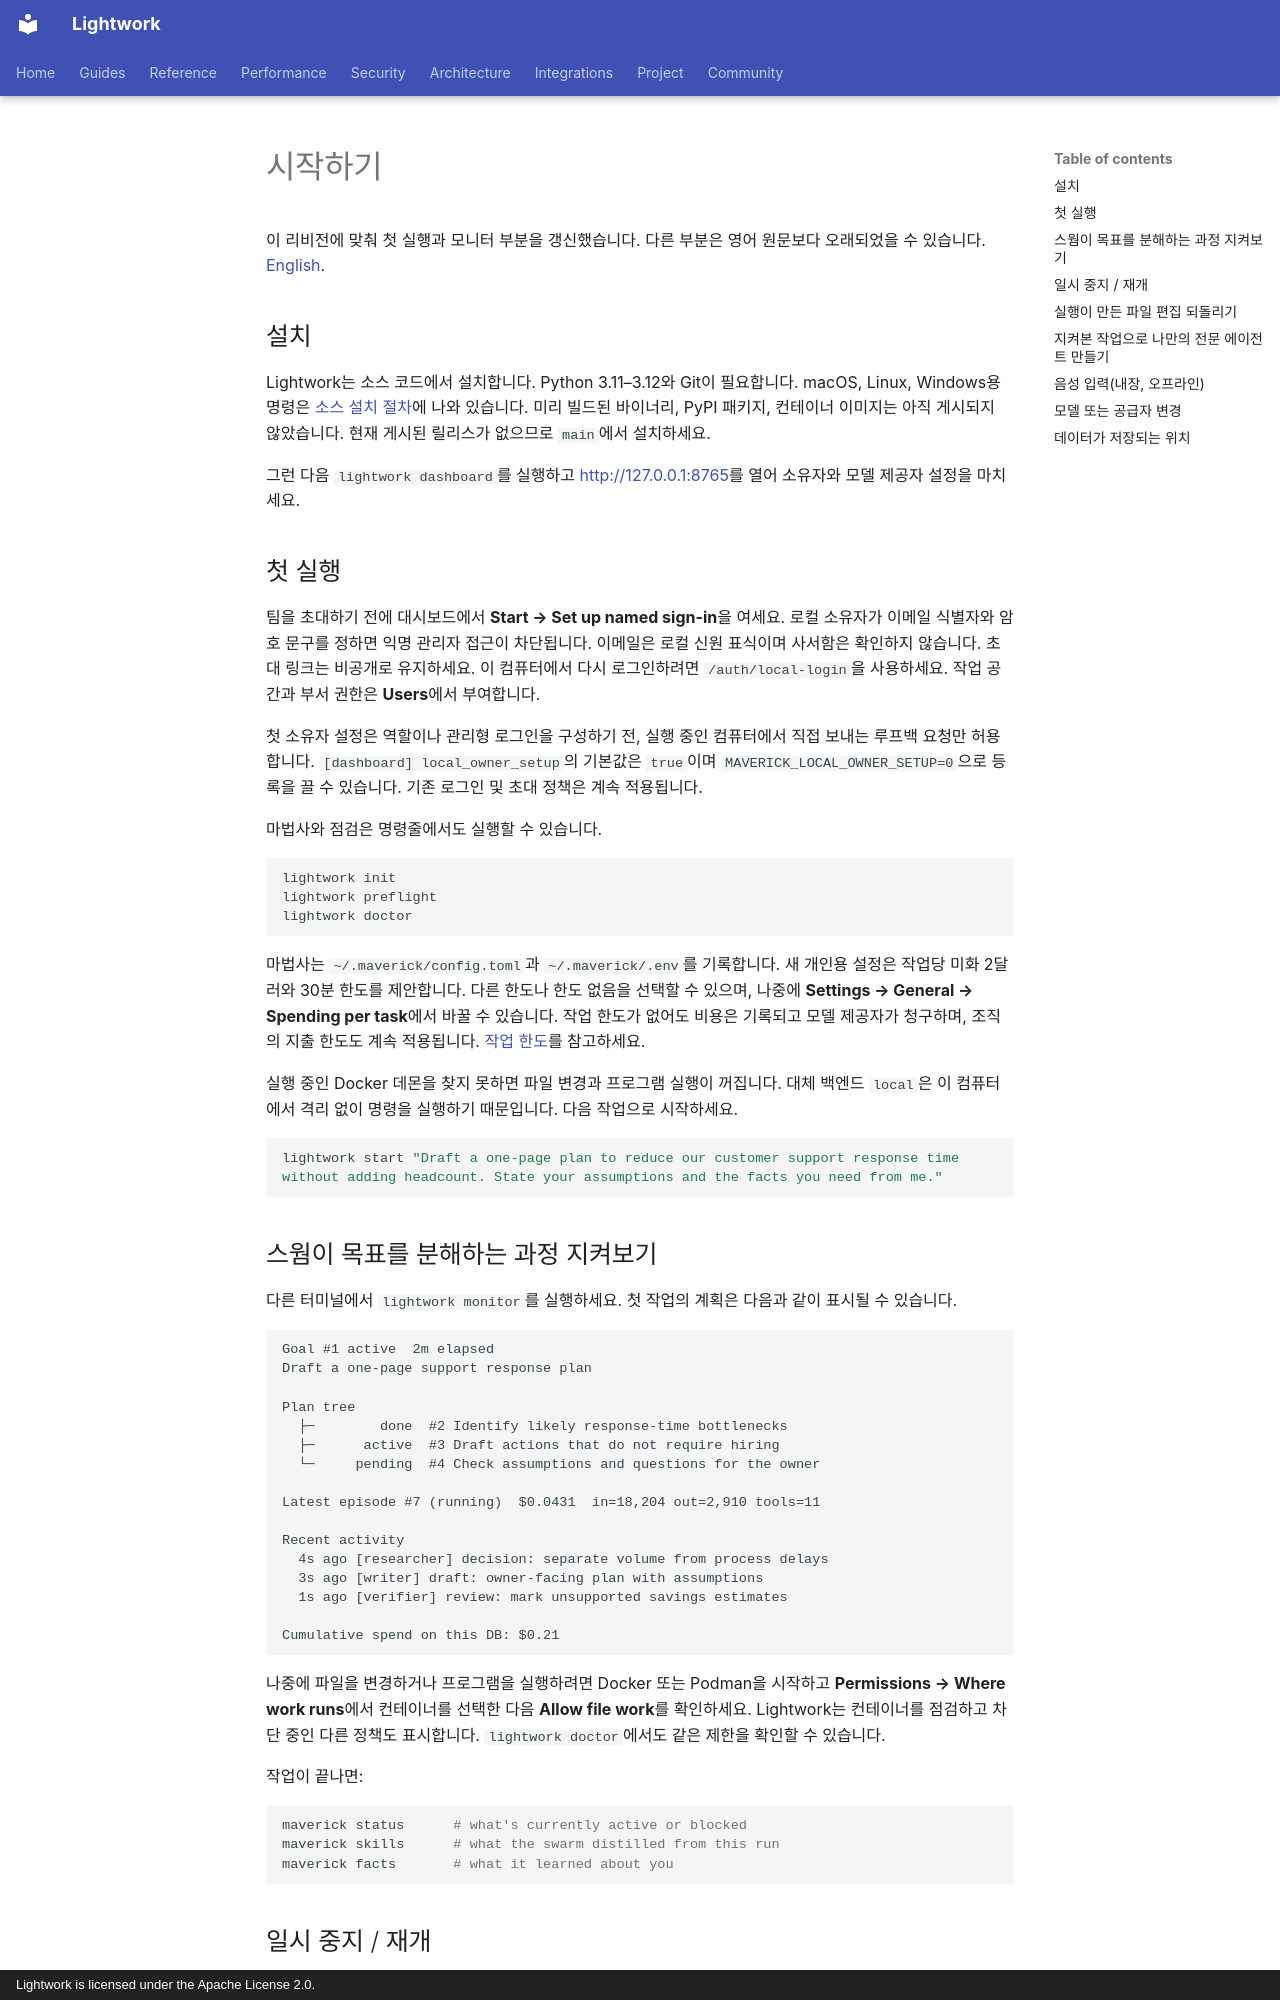

repository: Daybreak-AI-Labs/LightworkOS · page: i18n/ko/getting-started/index.html · generator: mkdocs · copyright: Lightwork is licensed under the Apache License 2.0.

<!-- docs/getting-started.md(원본 커밋: b05c5ff)의 커뮤니티가 관리하는 번역본입니다 — 영어 버전이 공식 버전입니다. -->

# 시작하기

이 리비전에 맞춰 첫 실행과 모니터 부분을 갱신했습니다. 다른 부분은 영어 원문보다 오래되었을 수 있습니다. [English](../../getting-started.md).

## 설치

Lightwork는 소스 코드에서 설치합니다. Python 3.11–3.12와 Git이 필요합니다. macOS, Linux, Windows용 명령은 [소스 설치 절차](../../source-install.md)에 나와 있습니다. 미리 빌드된 바이너리, PyPI 패키지, 컨테이너 이미지는 아직 게시되지 않았습니다. 현재 게시된 릴리스가 없으므로 `main`에서 설치하세요.

그런 다음 `lightwork dashboard`를 실행하고 <http://127.0.0.1:8765>를 열어 소유자와 모델 제공자 설정을 마치세요.

## 첫 실행

팀을 초대하기 전에 대시보드에서 **Start → Set up named sign-in**을 여세요. 로컬 소유자가 이메일 식별자와 암호 문구를 정하면 익명 관리자 접근이 차단됩니다. 이메일은 로컬 신원 표식이며 사서함은 확인하지 않습니다. 초대 링크는 비공개로 유지하세요. 이 컴퓨터에서 다시 로그인하려면 `/auth/local-login`을 사용하세요. 작업 공간과 부서 권한은 **Users**에서 부여합니다.

첫 소유자 설정은 역할이나 관리형 로그인을 구성하기 전, 실행 중인 컴퓨터에서 직접 보내는 루프백 요청만 허용합니다. `[dashboard] local_owner_setup`의 기본값은 `true`이며 `MAVERICK_LOCAL_OWNER_SETUP=0`으로 등록을 끌 수 있습니다. 기존 로그인 및 초대 정책은 계속 적용됩니다.

마법사와 점검은 명령줄에서도 실행할 수 있습니다.

```bash
lightwork init
lightwork preflight
lightwork doctor
```

마법사는 `~/.maverick/config.toml`과 `~/.maverick/.env`를 기록합니다. 새 개인용 설정은 작업당 미화 2달러와 30분 한도를 제안합니다. 다른 한도나 한도 없음을 선택할 수 있으며, 나중에 **Settings → General → Spending per task**에서 바꿀 수 있습니다. 작업 한도가 없어도 비용은 기록되고 모델 제공자가 청구하며, 조직의 지출 한도도 계속 적용됩니다. [작업 한도](../../task-limits.md)를 참고하세요.

실행 중인 Docker 데몬을 찾지 못하면 파일 변경과 프로그램 실행이 꺼집니다. 대체 백엔드 `local`은 이 컴퓨터에서 격리 없이 명령을 실행하기 때문입니다. 다음 작업으로 시작하세요.

```bash
lightwork start "Draft a one-page plan to reduce our customer support response time without adding headcount. State your assumptions and the facts you need from me."
```

## 스웜이 목표를 분해하는 과정 지켜보기

다른 터미널에서 `lightwork monitor`를 실행하세요. 첫 작업의 계획은 다음과 같이 표시될 수 있습니다.

```
Goal #1 active  2m elapsed
Draft a one-page support response plan

Plan tree
  ├─        done  #2 Identify likely response-time bottlenecks
  ├─      active  #3 Draft actions that do not require hiring
  └─     pending  #4 Check assumptions and questions for the owner

Latest episode #7 (running)  $0.0431  in=18,204 out=2,910 tools=11

Recent activity
  4s ago [researcher] decision: separate volume from process delays
  3s ago [writer] draft: owner-facing plan with assumptions
  1s ago [verifier] review: mark unsupported savings estimates

Cumulative spend on this DB: $0.21
```

나중에 파일을 변경하거나 프로그램을 실행하려면 Docker 또는 Podman을 시작하고 **Permissions → Where work runs**에서 컨테이너를 선택한 다음 **Allow file work**를 확인하세요. Lightwork는 컨테이너를 점검하고 차단 중인 다른 정책도 표시합니다. `lightwork doctor`에서도 같은 제한을 확인할 수 있습니다.

작업이 끝나면:

```bash
maverick status      # what's currently active or blocked
maverick skills      # what the swarm distilled from this run
maverick facts       # what it learned about you
```
